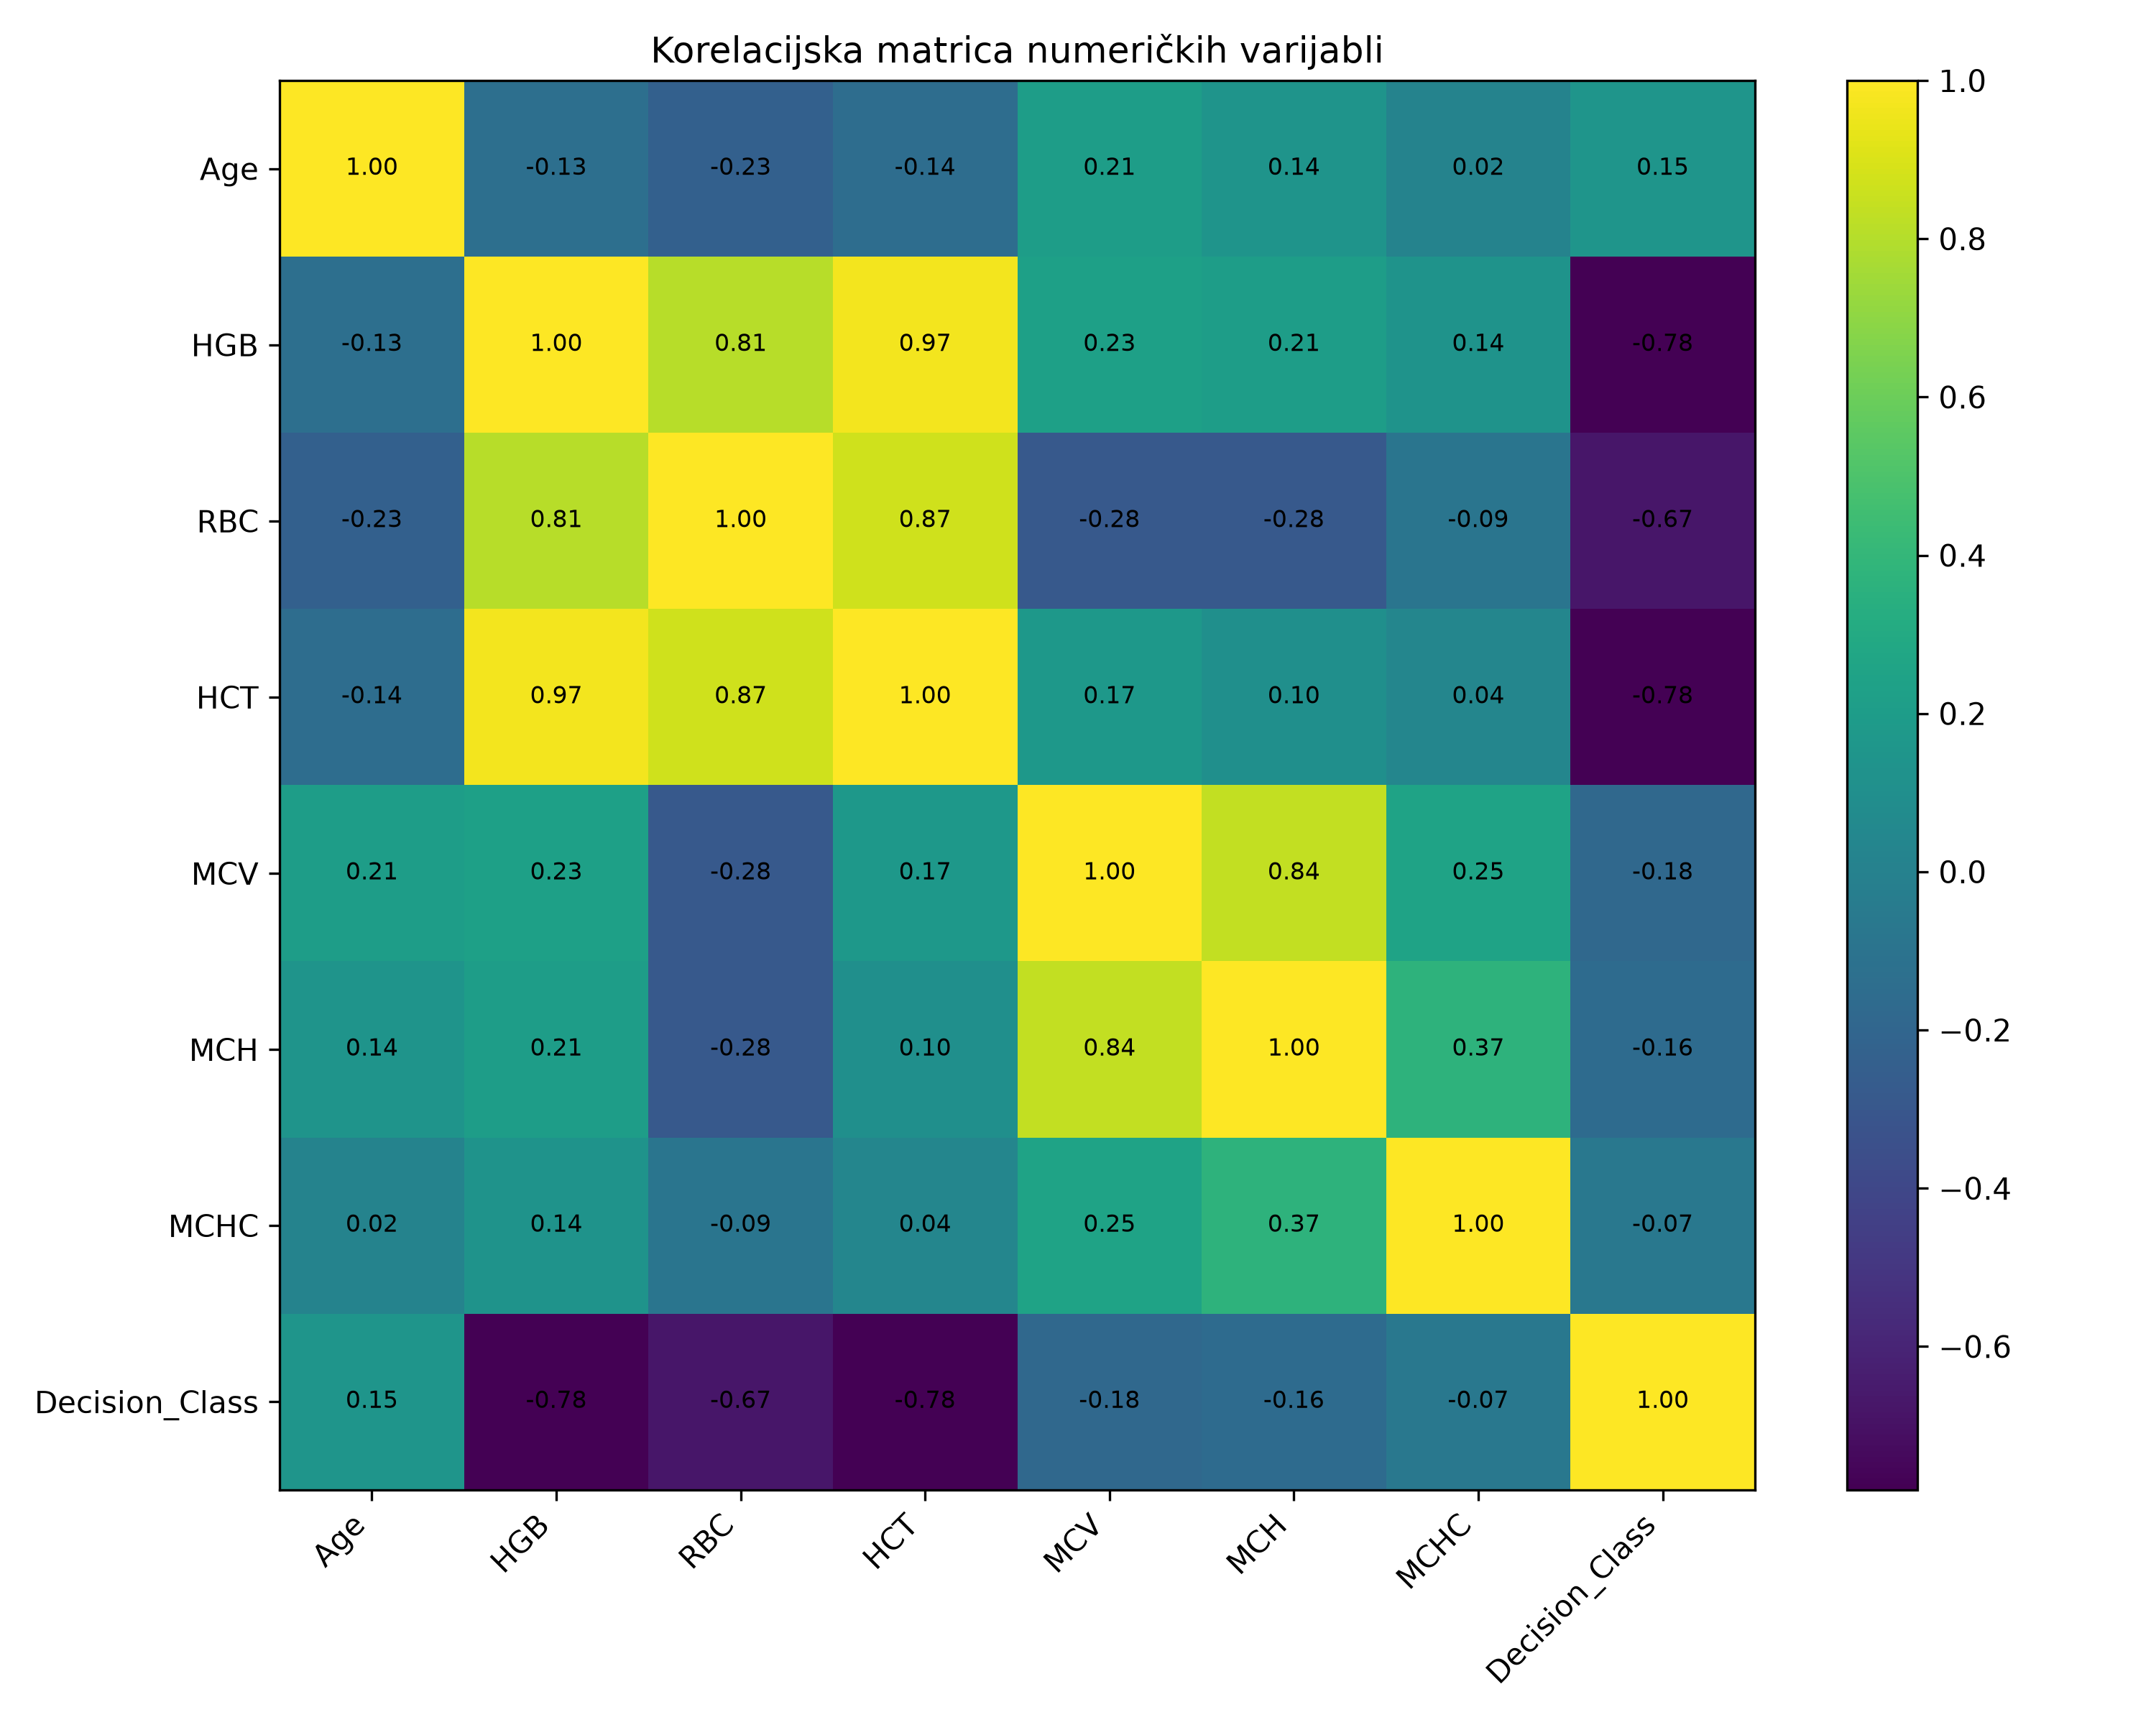

The table this chart was drawn from, first rows:
, Age, HGB, RBC, HCT, MCV, MCH, MCHC, Decision_Class
Age, 1.0, -0.1322, -0.2344, -0.1437, 0.2109, 0.138, 0.01718, 0.1493
HGB, -0.1322, 1.0, 0.8103, 0.9706, 0.2336, 0.2077, 0.1365, -0.7799
RBC, -0.2344, 0.8103, 1.0, 0.8694, -0.2821, -0.2826, -0.08594, -0.6747
HCT, -0.1437, 0.9706, 0.8694, 1.0, 0.1694, 0.1032, 0.03769, -0.7811
MCV, 0.2109, 0.2336, -0.2821, 0.1694, 1.0, 0.8382, 0.2495, -0.1824
MCH, 0.138, 0.2077, -0.2826, 0.1032, 0.8382, 1.0, 0.3738, -0.1618
MCHC, 0.01718, 0.1365, -0.08594, 0.03769, 0.2495, 0.3738, 1.0, -0.07133
Decision_Class, 0.1493, -0.7799, -0.6747, -0.7811, -0.1824, -0.1618, -0.07133, 1.0
